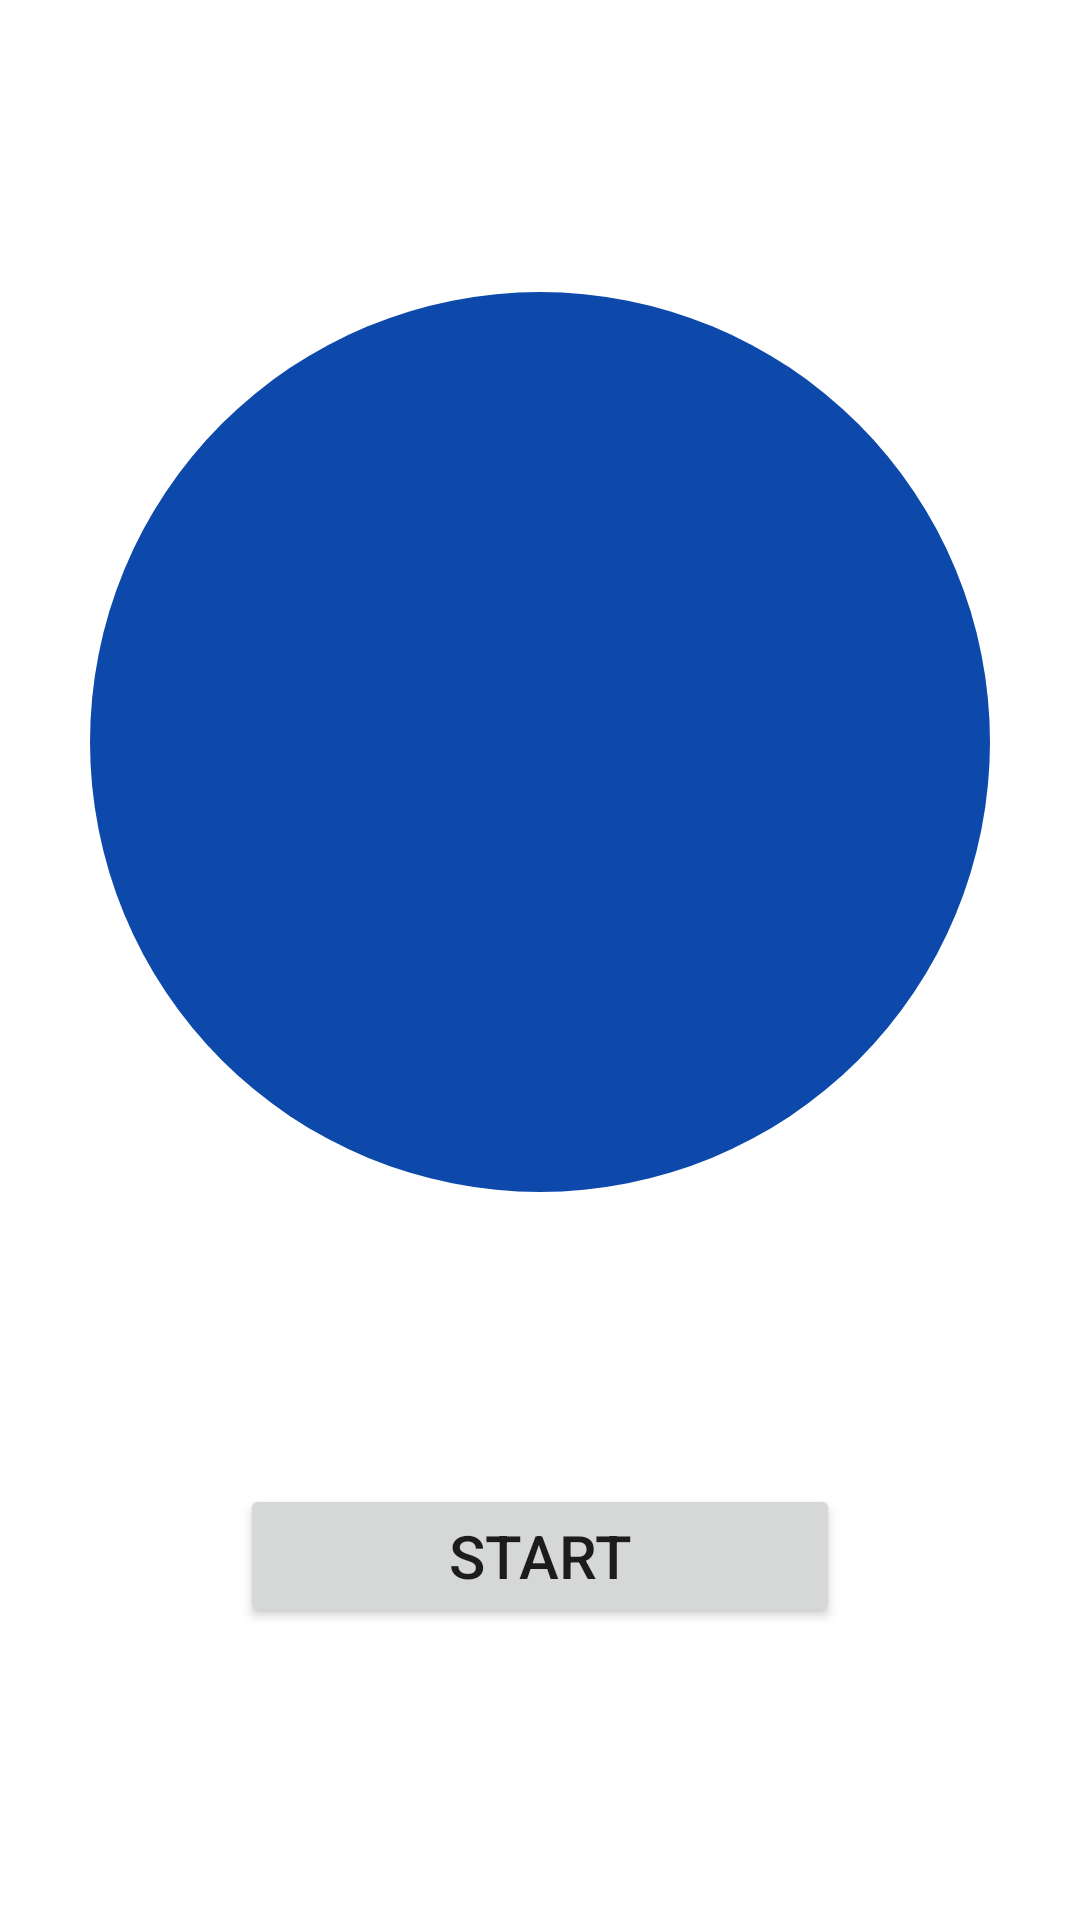

Write the Android layout XML for this screen, with the resource values it uses.
<!-- AndroidManifest.xml: application theme Theme.FiguriGeometrice -->
<!-- res/layout/activity_main2.xml -->
<?xml version="1.0" encoding="utf-8"?>
<androidx.constraintlayout.widget.ConstraintLayout xmlns:android="http://schemas.android.com/apk/res/android"
    xmlns:app="http://schemas.android.com/apk/res-auto"
    xmlns:tools="http://schemas.android.com/tools"
    android:layout_width="match_parent"
    android:layout_height="match_parent"
    tools:context=".Circle">
    <ImageView
        android:id="@+id/imgCircle"
        android:layout_width="300dp"
        android:layout_height="300dp"
        android:background="@xml/shape_circle"
        app:layout_constraintTop_toTopOf="parent"
        app:layout_constraintStart_toStartOf="parent"
        app:layout_constraintEnd_toEndOf="parent"
        app:layout_constraintBottom_toTopOf="@id/btnStart"/>

    <Button
        android:id="@+id/btnStart"
        android:layout_width="200dp"
        android:layout_height="wrap_content"
        android:text="Start"
        android:textSize="20sp"
        app:layout_constraintTop_toBottomOf="@id/imgCircle"
        app:layout_constraintBottom_toBottomOf="parent"
        app:layout_constraintStart_toStartOf="parent"
        app:layout_constraintEnd_toEndOf="parent"/>

</androidx.constraintlayout.widget.ConstraintLayout>
<!-- resources referenced by this layout -->
<resources>
  <style name="Theme.FiguriGeometrice" parent="Theme.MaterialComponents.DayNight.DarkActionBar">
          
          <item name="colorPrimary">@color/purple_500</item>
          <item name="colorPrimaryVariant">@color/purple_700</item>
          <item name="colorOnPrimary">@color/white</item>
          
          <item name="colorSecondary">@color/teal_200</item>
          <item name="colorSecondaryVariant">@color/teal_700</item>
          <item name="colorOnSecondary">@color/black</item>
          
          <item name="android:statusBarColor">?attr/colorPrimaryVariant</item>
          
      </style>
  <!-- not gathered from this repository: default colours our renderer supplied (Android Studio template values) -->
  <color name="purple_500">#FF6200EE</color>
  <color name="purple_700">#FF3700B3</color>
  <color name="teal_200">#FF03DAC5</color>
  <color name="teal_700">#FF018786</color>
  <color name="black">#FF000000</color>
  <color name="white">#FFFFFFFF</color>
</resources>
